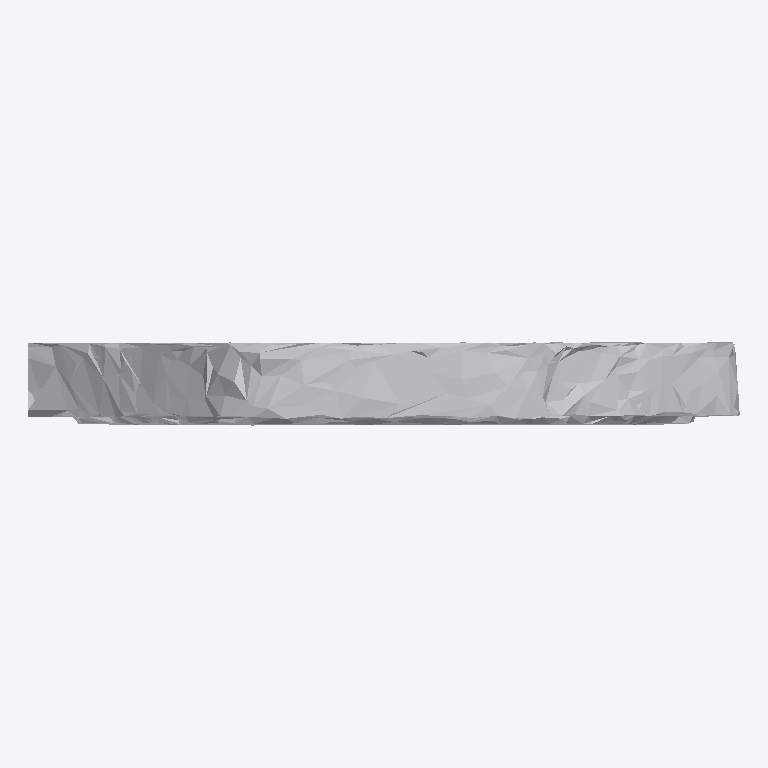
Plan cut of the same IFC building model at storey 'Ground Floor' (level 0.00 m, cut at 1.40 m), seen from above with north up, elements coloured by IFC class: 1 other element (light grey). No cut surface shows.
Extent 0.9 m × 0.1 m × 1.0 m (x, y, z). Storeys (1): Ground Floor at 0.00 m. Elements (1): 1 IfcFurniture.

HEADER;
FILE_DESCRIPTION(('ViewDefinition [CoordinationView]'),'2;1');
FILE_NAME('','2026-07-12T07:27:07',(''),(''),'IfcOpenShell 0.8.0','IfcOpenShell 0.8.0','');
FILE_SCHEMA(('IFC4'));
ENDSEC;
DATA;
#17=IFCPROJECT('0y2vIlQSTCVRnFy3aN6QU4',#5,'Office Project',$,$,$,$,(#15),#10);
#20=IFCSITE('2R1tdaihr7ueecoakrkt1o',#5,'Site',$,$,#19,$,$,.ELEMENT.,$,$,$,$,$);
#22=IFCBUILDING('144S3NDK11$BiVTARKclSa',#5,'Building',$,$,#21,$,$,.ELEMENT.,$,$,$);
#24=IFCBUILDINGSTOREY('100OTOLt1BbQn2UlrP4Iv7',#5,'Ground Floor',$,$,#23,$,$,.ELEMENT.,0.0);
#35=IFCFURNITURE('05bXS$sAfF8gYzoYwcXc8_',#5,'list02_clock',$,$,#34,#31,$,$);
ENDSEC;
